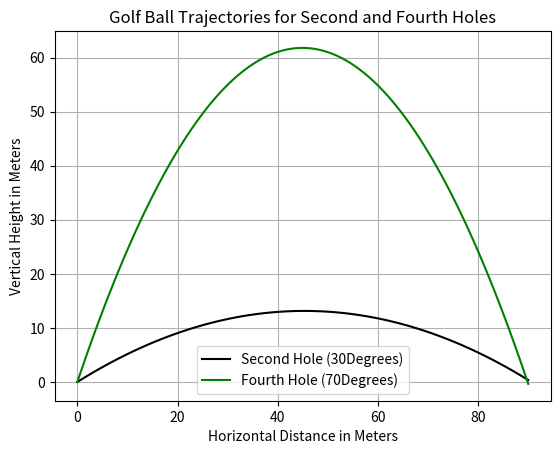

Write Python code to recreate this figure.
import numpy as num
import matplotlib.pyplot as plt

x_second_hole = num.linspace(0, 90, 100)  
x_fourth_hole = num.linspace(0, 90, 100)  

y_second_hole = 0.58 * x_second_hole - 0.0064 * x_second_hole**2
y_fourth_hole = 2.75 * x_fourth_hole - 0.0306 * x_fourth_hole**2

plt.plot(x_second_hole, y_second_hole, label="Second Hole (30Degrees)", color="black")
plt.plot(x_fourth_hole, y_fourth_hole, label="Fourth Hole (70Degrees)", color="green")

plt.title("Golf Ball Trajectories for Second and Fourth Holes")
plt.xlabel("Horizontal Distance in Meters")
plt.ylabel("Vertical Height in Meters")
plt.legend()

plt.grid(True)
plt.show()